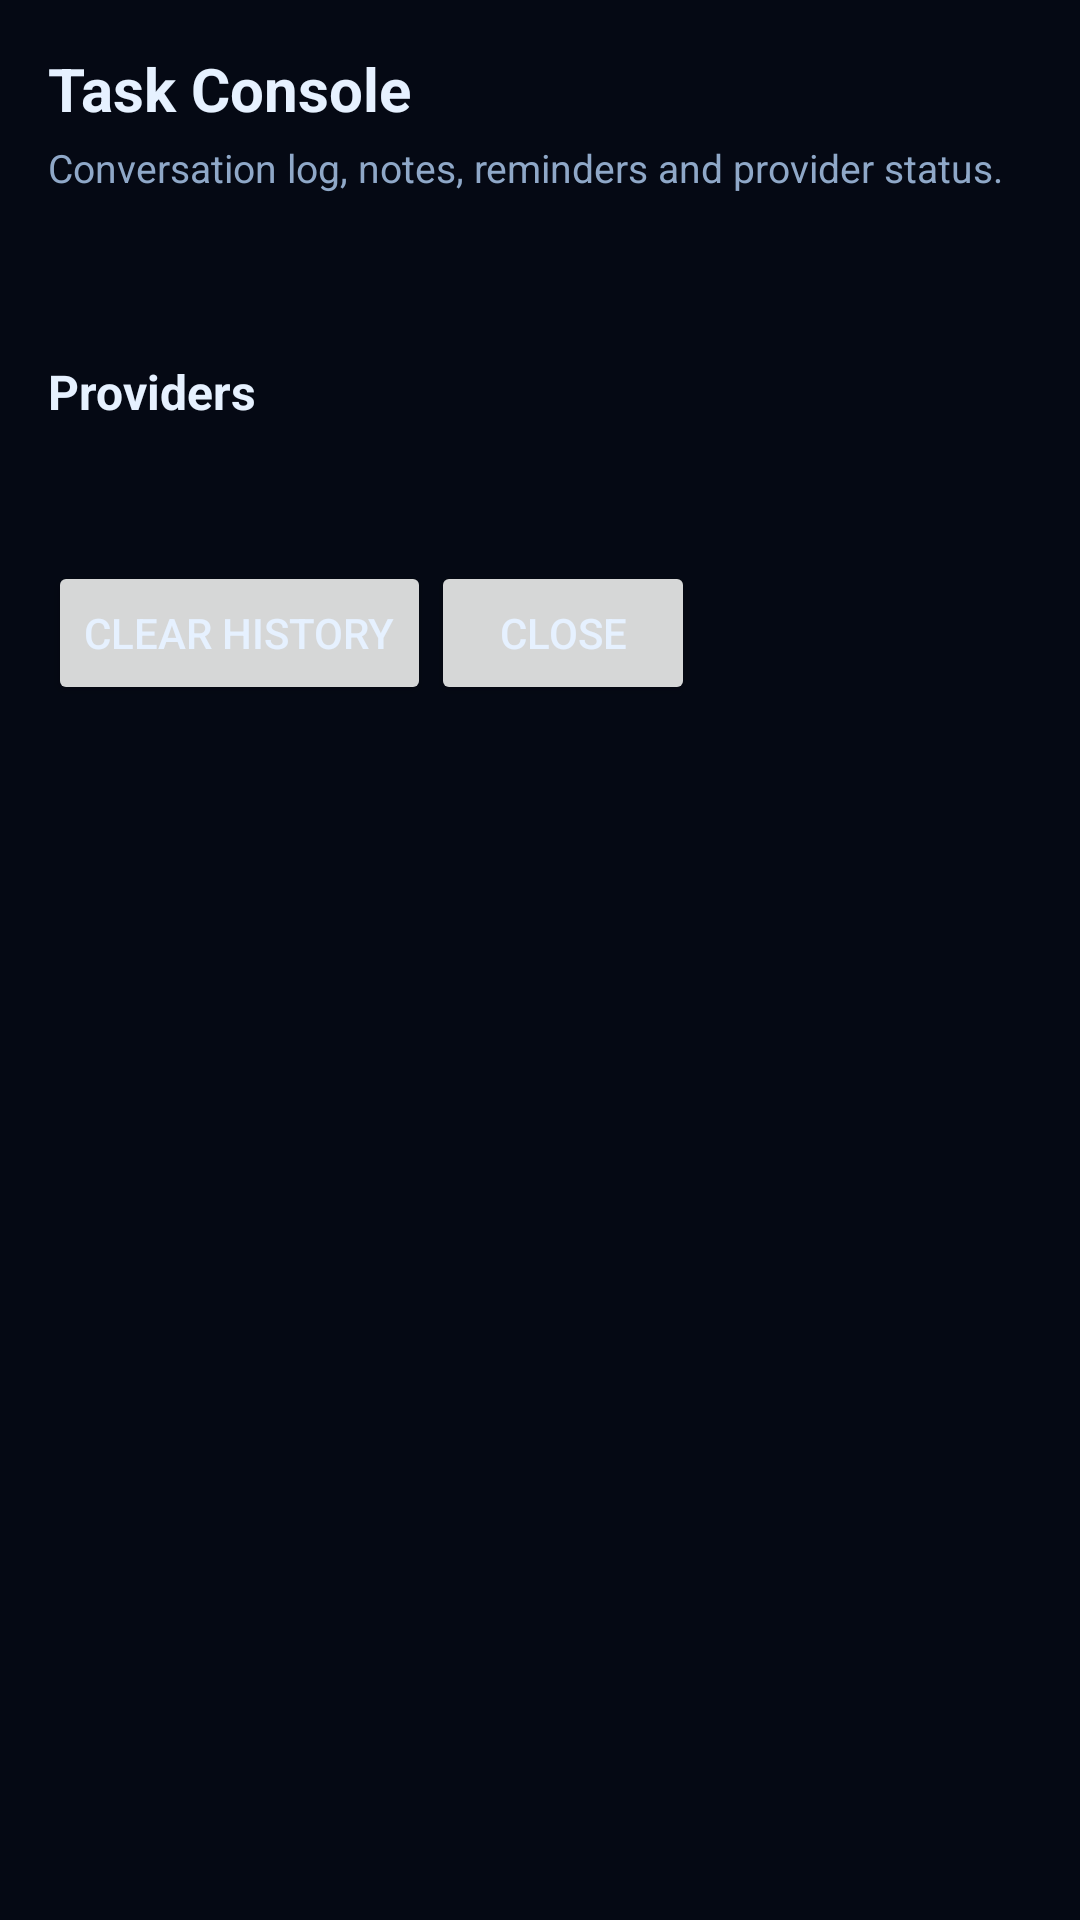

Android layout source for this screen:
<!-- AndroidManifest.xml: application theme Theme.Rocky -->
<!-- res/layout/activity_console.xml -->
<?xml version="1.0" encoding="utf-8"?>
<ScrollView xmlns:android="http://schemas.android.com/apk/res/android"
    android:layout_width="match_parent"
    android:layout_height="match_parent"
    android:background="@color/rocky_bg"
    android:padding="16dp">
    <LinearLayout
        android:layout_width="match_parent"
        android:layout_height="wrap_content"
        android:orientation="vertical">
        <TextView
            android:layout_width="wrap_content"
            android:layout_height="wrap_content"
            android:text="Task Console"
            android:textColor="@color/rocky_text"
            android:textSize="20sp"
            android:textStyle="bold" />
        <TextView
            android:layout_width="wrap_content"
            android:layout_height="wrap_content"
            android:text="Conversation log, notes, reminders and provider status."
            android:textColor="@color/rocky_dim"
            android:textSize="13sp"
            android:layout_marginTop="4dp" />
        <TextView
            android:id="@+id/consoleLog"
            android:layout_width="match_parent"
            android:layout_height="wrap_content"
            android:textColor="@color/rocky_text"
            android:textSize="14sp"
            android:layout_marginTop="16dp" />
        <TextView
            android:layout_width="wrap_content"
            android:layout_height="wrap_content"
            android:text="Providers"
            android:textColor="@color/rocky_text"
            android:textSize="16sp"
            android:textStyle="bold"
            android:layout_marginTop="20dp" />
        <TextView
            android:id="@+id/consoleProviders"
            android:layout_width="match_parent"
            android:layout_height="wrap_content"
            android:textColor="@color/rocky_text"
            android:textSize="13sp"
            android:layout_marginTop="8dp" />
        <LinearLayout
            android:layout_width="match_parent"
            android:layout_height="wrap_content"
            android:orientation="horizontal"
            android:layout_marginTop="20dp">
            <Button
                android:id="@+id/consoleClearButton"
                android:layout_width="wrap_content"
                android:layout_height="48dp"
                android:text="Clear history" />
            <Button
                android:id="@+id/consoleCloseButton"
                android:layout_width="wrap_content"
                android:layout_height="48dp"
                android:text="Close" />
        </LinearLayout>
    </LinearLayout>
</ScrollView>
<!-- resources referenced by this layout -->
<resources>
  <color name="rocky_bg">#050914</color>
  <color name="rocky_dim">#8FA8C8</color>
  <color name="rocky_text">#E6F1FF</color>
  <style name="Theme.Rocky" parent="Theme.Material3.DayNight.NoActionBar">
          <item name="colorPrimary">@color/rocky_blue</item>
          <item name="colorPrimaryDark">@color/rocky_dark</item>
          <item name="colorAccent">@color/rocky_cyan</item>
          <item name="android:windowBackground">@color/rocky_bg</item>
          <item name="android:textColor">@color/rocky_text</item>
      </style>
  <color name="rocky_blue">#2F7BFF</color>
  <color name="rocky_dark">#081226</color>
  <color name="rocky_cyan">#22D3EE</color>
</resources>
